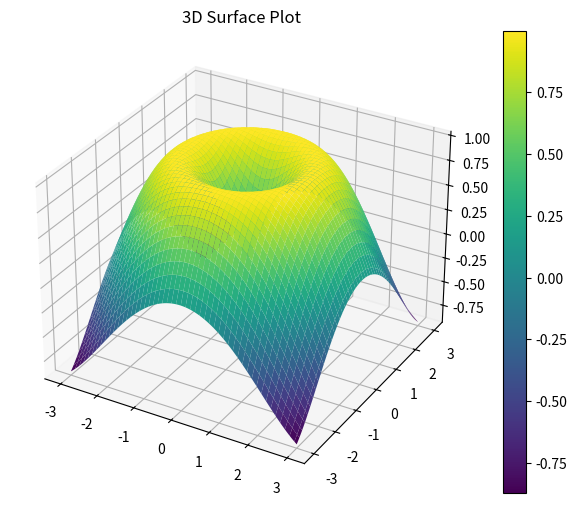

This chart was generated by the following Python code: (Note: this script raises an exception after producing the figure.)
import numpy as np
import pandas as pd
import matplotlib.pyplot as plt

np.random.seed(42)
n = 100
data = pd.DataFrame({
  'X': np.random.normal(0, 1, n),
  'Y': np.random.normal(0, 1, n),
  'Z': np.random.normal(0, 1, n),
  'Category': np.random.choice(['A', 'B', 'C'], n)
})

print(data)

def surface_plot():
  fig = plt.figure(figsize=(8, 6))
  ax = fig.add_subplot(111, projection='3d')

  x = np.linspace(-3, 3, 100)
  y = np.linspace(-3, 3, 100)
  X, Y = np.meshgrid(x, y)
  Z = np.sin(np.sqrt(X**2 + Y**2))

  surf = ax.plot_surface(X, Y, Z, cmap='viridis', edgecolor='none')
  fig.colorbar(surf)
  ax.set_title("3D Surface Plot")
  plt.show()

surface_plot()

import heapq

class Node:
  def __init__(self, name, heuristic, parent=None):
    self.name = name
    self.heuristic = heuristic
    self.parent = parent

  def __lt__(self, other):
    return self.heuristic < other.heuristic

def best_first_search(graph, start, goal, heuristic_values):
  open_list = []
  closed_list = set()

  heapq.heappush(open_list, Node(start, heuristic_values[start]))

  while open_list:
    current_node = heapq.heappop(open_list)

    if current_node.name == goal:
      path = []
      while current_node:
        path.append(current_node.name)
        current_node = current_node.parent
      return path[::-1]

    if current_node.name in closed_list:
      continue

    closed_list.add(current_node.name)

    for neighbor in graph.get(current_node.name, []):
      if neighbor not in closed_list:
        heapq.heappush(open_list, Node(neighbor, heuristic_values[neighbor], current_node))

  return None

def get_input():
  graph = {}
  heuristic_values = {}

  print("Enter the graph structure:")
  n = int(input("Enter the number of nodes: "))

  for _ in range(n):
    node = input("Enter node name: ")
    neighbors = input(f"Enter neighbors for {node} (comma separated): ").split(",")
    graph[node] = [neighbor.strip() for neighbor in neighbors]

  print("\nEnter heuristic values:")
  for _ in range(n):
    node = input("Enter node name for heuristic: ")
    heuristic = int(input(f"Enter heuristic value for {node}"))
    heuristic_values[node] = heuristic
  
  start = input("\nEnter the start node: ")
  goal = input("Enter the goal node: ")

  return graph, heuristic_values, start, goal

graph, heuristic_values, start, goal = get_input()
path = best_first_search(graph, start, goal, heuristic_values)

if path:
  print(f"\nPath from {start} to {goal}: {path}")
else:
  print(f"\nNo path found from {start} to {goal}")

